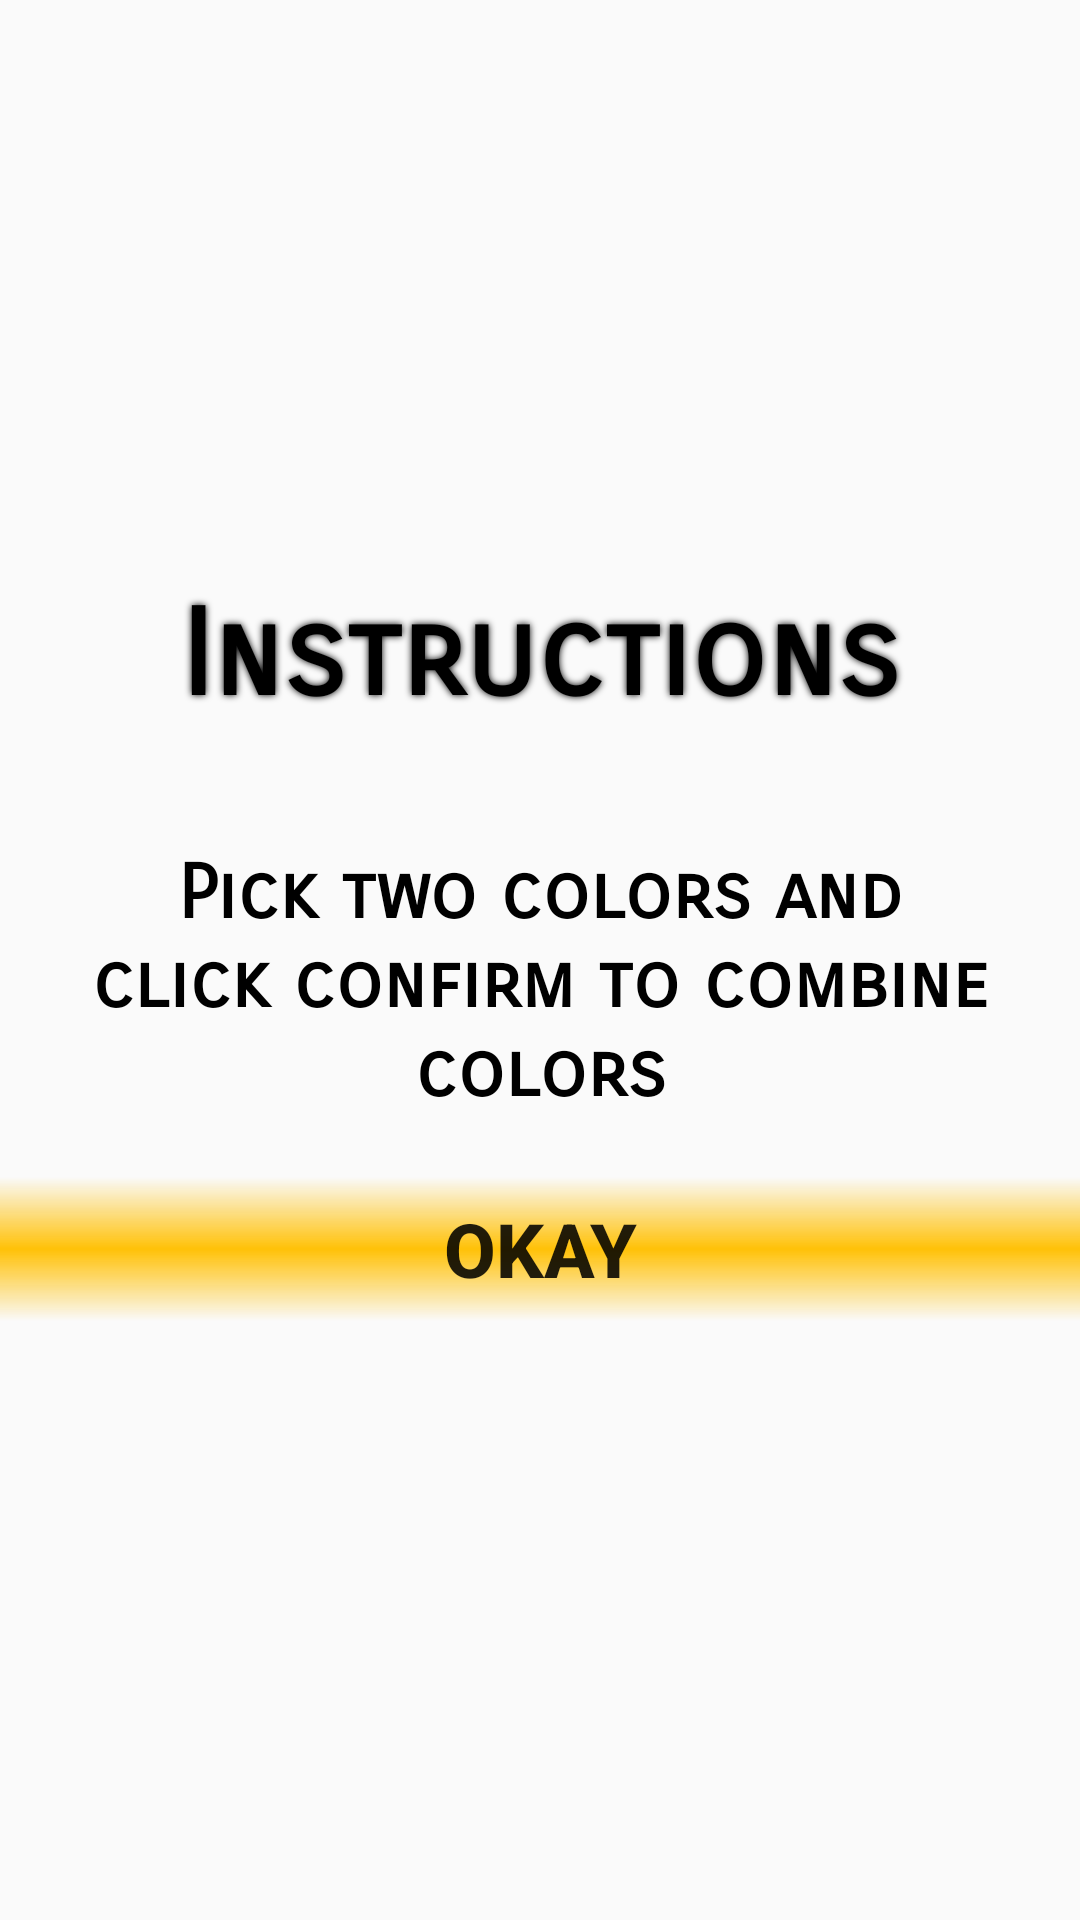

This screen was rendered from an Android layout file. Write that file and the resources it references.
<!-- AndroidManifest.xml: application theme Theme.ColorCombine -->
<!-- res/layout/instruction_dialog.xml -->
<?xml version="1.0" encoding="utf-8"?>
<androidx.constraintlayout.widget.ConstraintLayout xmlns:android="http://schemas.android.com/apk/res/android"
    android:layout_width="match_parent"
    android:layout_height="match_parent"
    xmlns:app="http://schemas.android.com/apk/res-auto">

    <LinearLayout
        android:layout_width="wrap_content"
        android:layout_height="wrap_content"
        android:layout_marginTop="50dp"
        android:layout_marginBottom="50dp"
        android:orientation="vertical"
        android:background="@drawable/spinnerback"
        app:layout_constraintBottom_toBottomOf="parent"
        app:layout_constraintEnd_toEndOf="parent"
        app:layout_constraintTop_toTopOf="parent"
        app:layout_constraintStart_toStartOf="parent">

        <TextView
            android:id="@+id/instructiontitle"
            android:layout_width="match_parent"
            android:layout_height="wrap_content"
            android:layout_margin="10dp"
            android:fontFamily="sans-serif-smallcaps"
            android:padding="10dp"
            android:shadowColor="@color/black"
            android:shadowRadius="6"
            android:text="Instructions"
            android:textColor="@color/black"
            android:textSize="40sp"
            android:textStyle="bold"
            android:textAlignment="center"
            app:layout_constraintEnd_toEndOf="parent"
            app:layout_constraintStart_toStartOf="parent" />

        <TextView
            android:id="@+id/icontent"
            android:layout_width="match_parent"
            android:layout_height="wrap_content"
            android:layout_margin="10dp"
            android:fontFamily="sans-serif-smallcaps"
            android:padding="10dp"
            android:text="Pick two colors and click confirm to combine colors"
            android:textColor="@color/black"
            android:textSize="25sp"
            android:textStyle="bold"
            android:textAlignment="center"
            app:layout_constraintEnd_toEndOf="parent"
            app:layout_constraintStart_toStartOf="parent" />

        <Button
            android:id="@+id/okaybtn"
            android:layout_width="match_parent"
            android:layout_height="wrap_content"
            android:layout_marginBottom="25dp"
            android:text="OKAY"
            android:textSize="25sp"
            android:textStyle="bold"
            android:background="@drawable/background"
            app:layout_constraintStart_toStartOf="parent"
            app:layout_constraintEnd_toEndOf="parent"
            app:layout_constraintTop_toBottomOf="@id/icontent" />

    </LinearLayout>

</androidx.constraintlayout.widget.ConstraintLayout>
<!-- resources referenced by this layout -->
<resources>
  <color name="black">#FF000000</color>
  <!-- drawable background (drawable) -->
  <?xml version="1.0" encoding="utf-8"?>
  <shape xmlns:android="http://schemas.android.com/apk/res/android">
  
      <gradient
          android:startColor="#00FFFFFF"
          android:centerColor="@color/gold"
          android:angle="25" />
  
  </shape>
  <style name="Theme.ColorCombine" parent="Theme.AppCompat.Light.NoActionBar">
          
          <item name="colorPrimary">@color/purple_500</item>
          <item name="colorPrimaryVariant">@color/purple_700</item>
          <item name="colorOnPrimary">@color/white</item>
          
          <item name="colorSecondary">@color/teal_200</item>
          <item name="colorSecondaryVariant">@color/teal_700</item>
          <item name="colorOnSecondary">@color/black</item>
          
          <item name="android:statusBarColor">?attr/colorPrimaryVariant</item>
          
      </style>
  <color name="gold">#FFC107</color>
  <color name="purple_500">#FF6200EE</color>
  <color name="purple_700">#FF3700B3</color>
  <color name="white">#FFFFFFFF</color>
  <color name="teal_200">#FF03DAC5</color>
  <color name="teal_700">#FF018786</color>
</resources>
